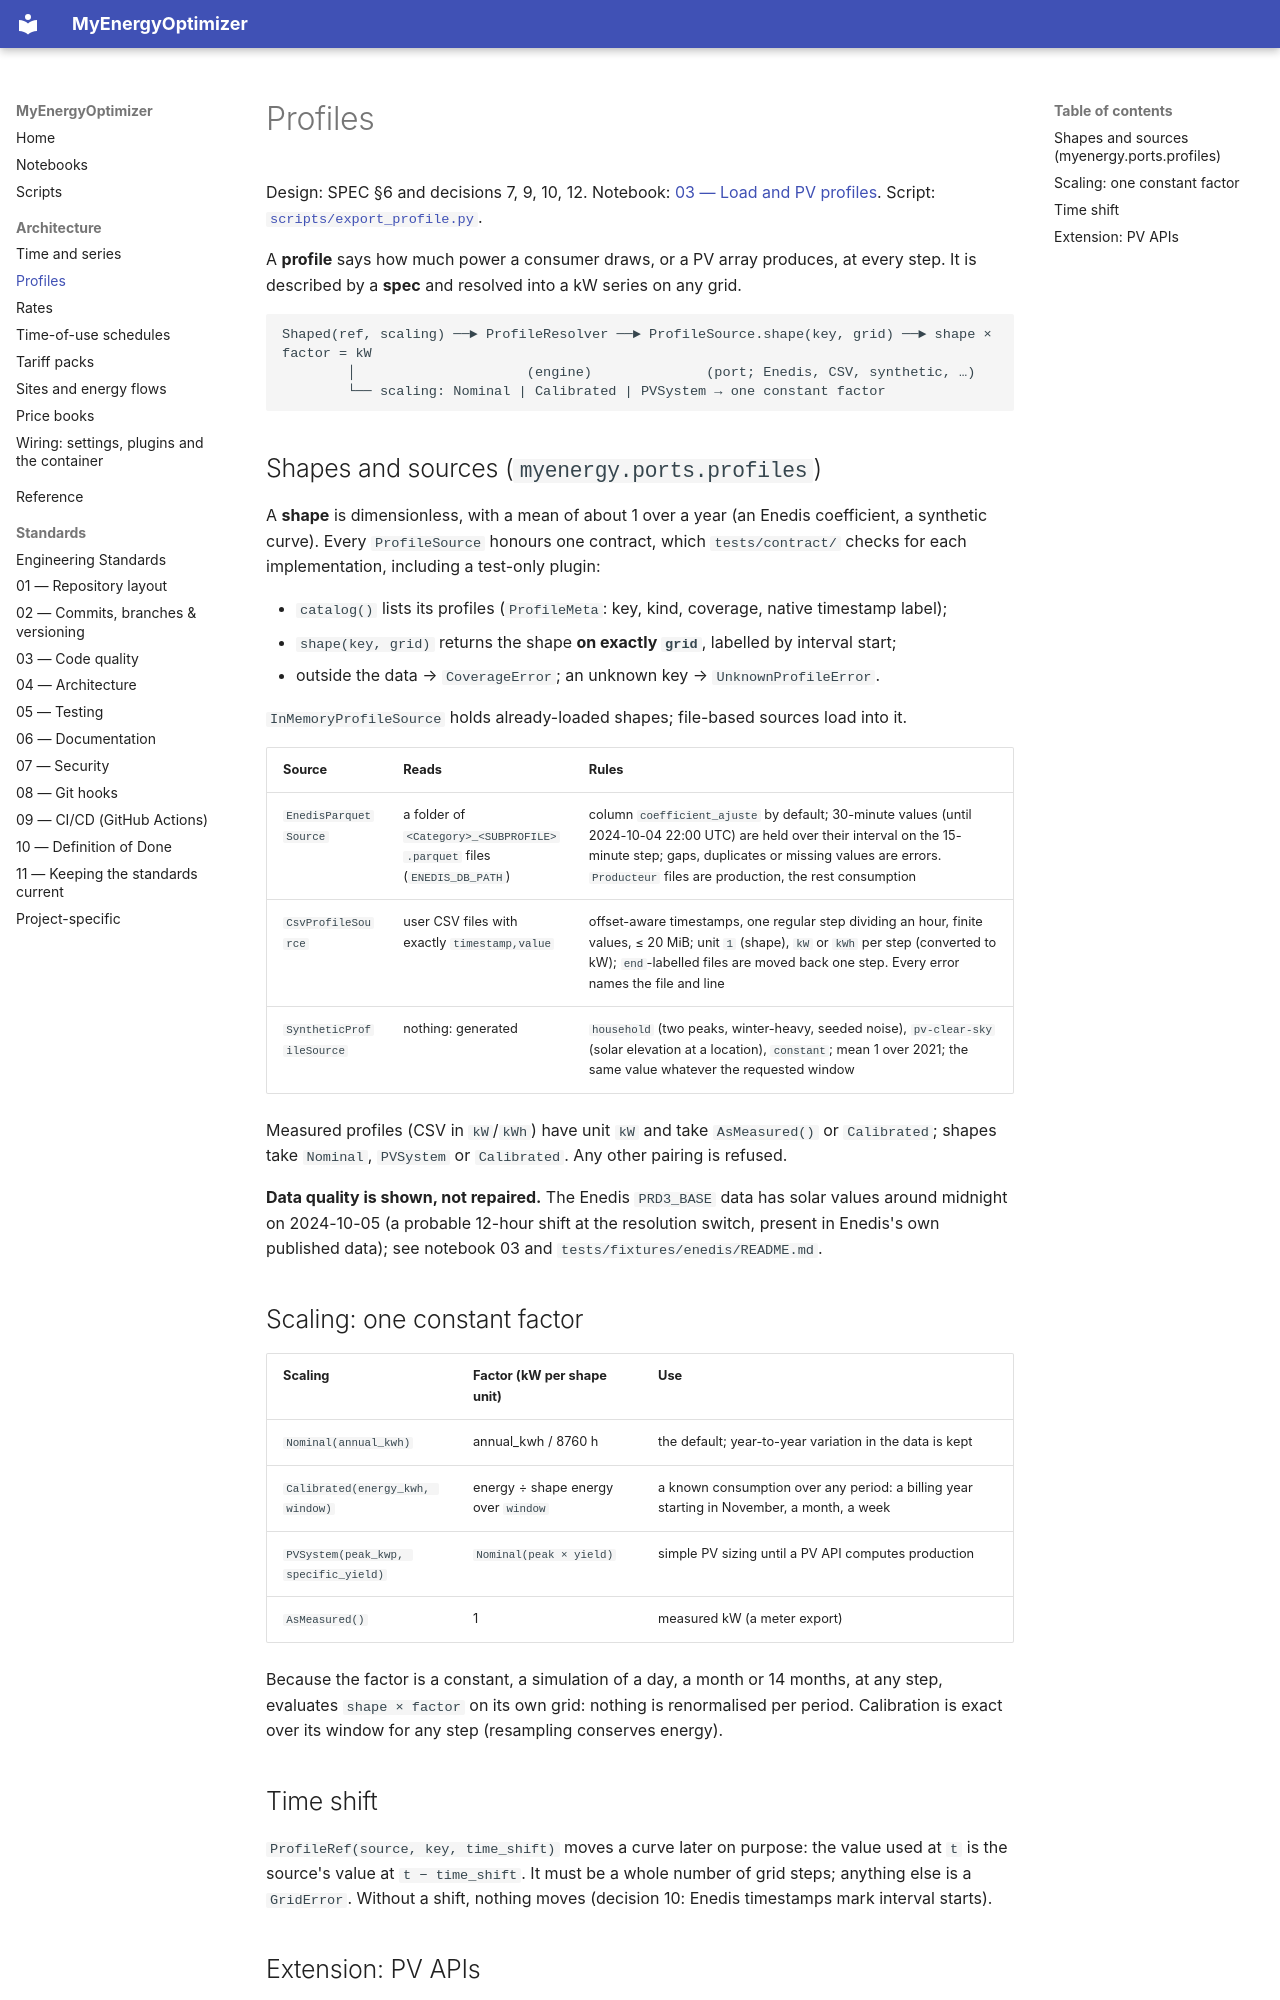

repository: wghami/MyEnergieOptimizer · page: architecture/profiles/index.html · generator: mkdocs

# Profiles

Design: SPEC §6 and decisions 7, 9, 10, 12. Notebook:
[03 — Load and PV profiles](../notebooks/03-load-and-pv-profiles.ipynb). Script:
[`scripts/export_profile.py`](../scripts.md).

A **profile** says how much power a consumer draws, or a PV array produces, at every step. It is
described by a **spec** and resolved into a kW series on any grid.

```text
Shaped(ref, scaling) ──► ProfileResolver ──► ProfileSource.shape(key, grid) ──► shape × factor = kW
        │                     (engine)              (port; Enedis, CSV, synthetic, …)
        └── scaling: Nominal | Calibrated | PVSystem → one constant factor
```

## Shapes and sources (`myenergy.ports.profiles`)

A **shape** is dimensionless, with a mean of about 1 over a year (an Enedis coefficient, a
synthetic curve). Every `ProfileSource` honours one contract, which `tests/contract/` checks for
each implementation, including a test-only plugin:

- `catalog()` lists its profiles (`ProfileMeta`: key, kind, coverage, native timestamp label);
- `shape(key, grid)` returns the shape **on exactly `grid`**, labelled by interval start;
- outside the data → `CoverageError`; an unknown key → `UnknownProfileError`.

`InMemoryProfileSource` holds already-loaded shapes; file-based sources load into it.

| Source | Reads | Rules |
|---|---|---|
| `EnedisParquetSource` | a folder of `<Category>_<SUBPROFILE>.parquet` files (`ENEDIS_DB_PATH`) | column `coefficient_ajuste` by default; 30-minute values (until 2024-10-04 22:00 UTC) are held over their interval on the 15-minute step; gaps, duplicates or missing values are errors. `Producteur` files are production, the rest consumption |
| `CsvProfileSource` | user CSV files with exactly `timestamp,value` | offset-aware timestamps, one regular step dividing an hour, finite values, ≤ 20 MiB; unit `1` (shape), `kW` or `kWh` per step (converted to kW); `end`-labelled files are moved back one step. Every error names the file and line |
| `SyntheticProfileSource` | nothing: generated | `household` (two peaks, winter-heavy, seeded noise), `pv-clear-sky` (solar elevation at a location), `constant`; mean 1 over 2021; the same value whatever the requested window |

Measured profiles (CSV in `kW`/`kWh`) have unit `kW` and take `AsMeasured()` or `Calibrated`; shapes take
`Nominal`, `PVSystem` or `Calibrated`. Any other pairing is refused.

**Data quality is shown, not repaired.** The Enedis `PRD3_BASE` data has solar values around midnight
on 2024-10-05 (a probable 12-hour shift at the resolution switch, present in Enedis's own
published data); see notebook 03 and
`tests/fixtures/enedis/README.md`.

## Scaling: one constant factor

| Scaling | Factor (kW per shape unit) | Use |
|---|---|---|
| `Nominal(annual_kwh)` | annual_kwh / 8760 h | the default; year-to-year variation in the data is kept |
| `Calibrated(energy_kwh, window)` | energy ÷ shape energy over `window` | a known consumption over any period: a billing year starting in November, a month, a week |
| `PVSystem(peak_kwp, specific_yield)` | `Nominal(peak × yield)` | simple PV sizing until a PV API computes production |
| `AsMeasured()` | 1 | measured kW (a meter export) |

Because the factor is a constant, a simulation of a day, a month or 14 months, at any step,
evaluates `shape × factor` on its own grid: nothing is renormalised per period. Calibration is
exact over its window for any step (resampling conserves energy).
